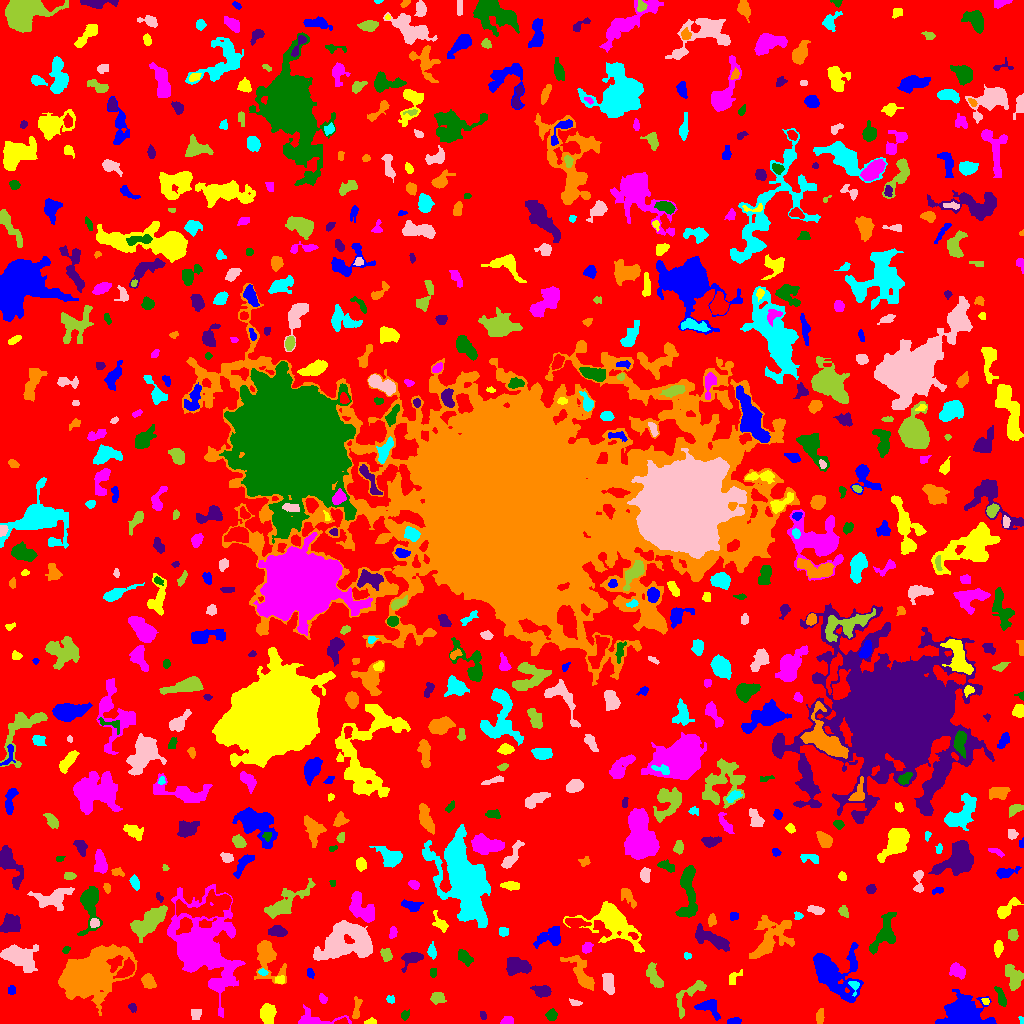

The file beside this chart, header and first rows:
ID, X, Y, A, B, theta, total_flux, mu_max, mu_median, mu_mean, R_fwhm, R_e, R10, R90, x_start, x_end, y_start, y_end, area, greylevel
0, 521, 510.3, 307.3, 301.3, 0.763, 933946, 9.0, 1.0, 1.273, 47.88, 216.2, 82.03, 356.8, 0, 1023, 0, 1023, 733635, 1.273
1, 734.1, 2.424, 3.393, 1.583, 0.0993, 229.0, 5.0, 3.0, 2.632, 3.949, 3.038, 1.128, 4.549, 727, 741, 0, 6, 87, 5.632
2, 370.6, 1.367, 2.697, 1.258, 0.08034, 98.0, 4.0, 1.0, 1.531, 3.09, 2.111, 0.7979, 3.523, 364, 376, 0, 6, 64, 5.531
3, 507.4, 2.601, 2.841, 1.931, 0.1841, 388.0, 9.0, 4.0, 4.128, 3.742, 2.877, 1.128, 4.514, 500, 513, 0, 7, 94, 7.128
4, 404.8, 8.43, 2.413, 1.864, 1.059, 142.0, 4.0, 2.0, 1.893, 3.656, 2.585, 0.9772, 4.297, 401, 409, 3, 14, 75, 4.893
5, 482.8, 8.367, 2.298, 1.492, -1.221, 90.0, 3.0, 2.0, 1.667, 3.141, 2.394, 0.7979, 3.613, 480, 486, 4, 12, 54, 4.667
6, 819.8, 7.73, 3.95, 1.903, 1.407, 263.0, 4.0, 2.0, 2.348, 5.352, 3.568, 1.382, 5.262, 816, 824, 0, 15, 112, 5.348
7, 1021, 3.182, 2.343, 0.995, -1.212, 33.0, 2.0, 1.0, 0.9429, 2.985, 1.871, 0.5642, 2.764, 1018, 1023, 0, 7, 35, 4.943
8, 195.7, 9.056, 2.749, 2.592, 0.8802, 196.0, 3.0, 2.0, 1.798, 4.514, 3.385, 1.382, 5.293, 191, 201, 4, 14, 109, 4.798
9, 691, 30.62, 12.12, 4.29, 0.8193, 1124, 10.0, 3.0, 3.365, 4.687, 5.585, 1.954, 9.253, 676, 706, 5, 43, 334, 5.365
10, 47.63, 7.916, 7.787, 5.3, -0.4454, 21747, 113.0, 6.0, 18.89, 6.723, 6.482, 2.523, 12.42, 19, 71, 0, 34, 1151, 21.89
11, 708.6, 16.44, 5.928, 3.767, -0.4335, 528.0, 5.0, 2.0, 2.031, 5.323, 4.82, 1.784, 7.979, 694, 720, 3, 24, 260, 5.031
12, 267.6, 9.827, 4.611, 3.349, -1.485, 1172, 9.0, 4.0, 4.277, 6.333, 5.078, 2.034, 7.818, 260, 276, 0, 20, 274, 7.277
13, 313.4, 3.516, 12.97, 3.683, -0.01351, 694.0, 10.0, 2.0, 2.217, 3.141, 4.918, 1.596, 8.593, 298, 351, 0, 19, 313, 5.217
14, 551.5, 8.362, 2.673, 2.415, 1.383, 318.0, 6.0, 2.5, 2.789, 4.26, 3.241, 1.262, 5.109, 545, 557, 3, 15, 114, 5.789
15, 132.3, 16.01, 2.228, 1.752, -0.9774, 135.0, 4.0, 2.0, 2.045, 3.785, 2.523, 0.9772, 3.742, 128, 136, 11, 20, 66, 5.045
16, 356.6, 14.16, 6.218, 1.864, 1.43, 256.0, 4.0, 2.0, 1.816, 5.323, 3.949, 1.382, 5.997, 352, 362, 5, 27, 141, 5.816
17, 390.4, 24.0, 2.262, 1.915, -0.4601, 85.0, 3.0, 1.0, 1.371, 2.706, 2.523, 0.9772, 4.068, 386, 394, 20, 28, 62, 4.371
18, 575, 21.03, 3.1, 1.251, -0.2931, 67.0, 2.0, 1.0, 0.9571, 3.949, 2.257, 0.9772, 3.656, 569, 582, 18, 25, 70, 4.957
19, 437.7, 25.87, 3.345, 2.822, -0.1586, 324.0, 5.0, 2.0, 2.146, 4.37, 3.909, 1.493, 5.944, 430, 446, 19, 31, 151, 5.146
20, 806.5, 26.81, 3.361, 1.905, -0.2819, 217.0, 4.0, 2.0, 2.127, 4.618, 3.192, 1.262, 5.015, 801, 814, 22, 32, 102, 5.127
21, 962, 9.917, 10.27, 7.267, -0.1974, 5382, 16.0, 4.0, 4.983, 9.202, 9.062, 3.432, 14.86, 935, 996, 0, 34, 1080, 7.983
22, 985.9, 22.12, 1.685, 1.302, -0.3549, 52.0, 3.0, 1.0, 1.061, 2.185, 1.784, 0.5642, 2.932, 981, 989, 19, 25, 49, 6.061
23, 322.7, 24.42, 2.628, 1.741, -1.097, 110.0, 3.0, 1.0, 1.528, 3.241, 2.646, 0.9772, 4.184, 319, 327, 20, 30, 72, 4.528
24, 1001, 25.82, 5.494, 1.858, -1.221, 314.0, 6.0, 2.0, 2.122, 3.523, 3.742, 1.262, 6.024, 994, 1006, 17, 37, 148, 5.122
25, 541.4, 32.44, 3.981, 2.546, -0.1676, 669.0, 8.0, 3.0, 3.54, 5.293, 3.989, 1.693, 6.383, 530, 551, 26, 38, 189, 6.54
26, 90.47, 49.18, 11.88, 8.316, 0.5819, 50108, 137.0, 8.0, 19.53, 8.137, 9.441, 3.478, 21.58, 58, 137, 8, 79, 2566, 20.53
27, 854.2, 37.83, 3.563, 2.306, -1.367, 186.0, 5.0, 2.0, 2.0, 2.877, 2.877, 1.128, 4.72, 848, 859, 27, 42, 93, 9.0
28, 608.3, 39.47, 5.366, 2.677, -1.453, 811.0, 9.0, 3.0, 3.573, 4.146, 4.787, 1.784, 7.527, 602, 614, 29, 50, 227, 6.573
29, 654.5, 46.45, 7.608, 2.729, -1.153, 309.0, 3.0, 1.0, 1.198, 5.078, 4.72, 1.784, 7.632, 646, 663, 36, 61, 258, 5.198
30, 918, 30.31, 5.541, 2.425, -0.2036, 559.0, 6.0, 3.0, 2.688, 5.836, 4.406, 1.693, 6.84, 903, 928, 24, 36, 208, 5.688
31, 11.5, 32.91, 2.112, 1.979, -0.0, 180.0, 5.0, 3.0, 2.609, 3.385, 2.646, 0.9772, 4.029, 8, 15, 29, 38, 69, 5.609
32, 279.8, 43.71, 2.383, 2.14, 0.06288, 147.0, 3.0, 2.0, 1.909, 4.068, 2.877, 1.128, 4.334, 275, 284, 40, 48, 77, 6.909
33, 219.1, 40.14, 5.559, 2.287, 0.3393, 586.0, 9.0, 3.0, 3.33, 3.523, 3.868, 1.382, 6.358, 209, 231, 34, 49, 176, 10.33
34, 433.0, 50.91, 2.631, 1.674, 1.552, 169.0, 4.0, 2.0, 2.683, 4.442, 2.646, 1.128, 4.107, 430, 436, 46, 55, 63, 5.683
35, 518, 57.44, 6.195, 3.646, -0.09642, 1271, 7.0, 3.0, 3.521, 7.421, 5.89, 2.394, 9.132, 506, 531, 48, 66, 361, 6.521
36, 148, 41.9, 3.697, 2.889, -0.9069, 989.0, 11.0, 5.0, 5.619, 5.046, 4.146, 1.693, 6.604, 141, 156, 35, 50, 176, 7.619
37, 262.8, 51.23, 1.903, 1.527, -0.5326, 74.0, 3.0, 1.0, 1.298, 2.706, 2.185, 0.7979, 3.432, 258, 268, 48, 55, 57, 7.298
38, 17.97, 67.25, 8.184, 4.624, -0.2629, 2544, 12.0, 3.0, 3.896, 7.269, 6.933, 2.706, 11.83, 0, 38, 51, 79, 653, 6.896
39, 1013, 47.42, 6.118, 3.543, -1.142, 820.0, 6.0, 2.0, 2.547, 6.933, 5.412, 2.111, 8.556, 1005, 1023, 33, 59, 322, 5.547
40, 126.4, 53.81, 5.177, 2.844, 0.8069, 1216, 12.0, 5.0, 5.067, 5.585, 4.618, 1.871, 7.356, 113, 134, 45, 66, 240, 12.07
41, 310.3, 50.4, 2.747, 1.652, -1.225, 93.0, 2.0, 1.0, 1.388, 4.514, 2.706, 1.128, 4.146, 307, 314, 45, 55, 67, 4.388
42, 734.1, 46.06, 4.413, 2.3, 0.8505, 264.0, 6.0, 2.0, 2.237, 3.949, 3.523, 1.262, 5.323, 729, 742, 39, 54, 118, 5.237
43, 957.8, 52.33, 3.862, 2.752, -0.6133, 550.0, 7.0, 3.0, 2.764, 4.549, 4.068, 1.596, 6.482, 949, 965, 44, 61, 199, 6.764
44, 464.3, 66.25, 4.329, 2.5, -0.8097, 370.0, 5.0, 2.0, 2.102, 4.478, 4.068, 1.493, 6.531, 458, 473, 57, 74, 176, 5.102
45, 412.2, 65.31, 5.701, 3.18, 0.4534, 477.0, 5.0, 2.0, 2.083, 4.82, 4.514, 1.693, 7.485, 401, 423, 51, 71, 229, 5.083
46, 580.9, 49.66, 11.07, 3.998, -1.003, 967.0, 6.0, 2.0, 2.125, 6.84, 6.232, 2.326, 10.57, 560, 594, 33, 68, 455, 6.125
47, 687.8, 67.54, 1.755, 1.664, -1.176, 89.0, 5.0, 2.0, 1.78, 1.784, 2.111, 0.5642, 3.29, 684, 691, 64, 71, 50, 5.78
48, 334.7, 77.5, 4.218, 3.653, 1.535, 2756, 24.0, 9.0, 9.843, 5.528, 4.983, 1.954, 8.058, 327, 344, 68, 87, 280, 15.84
49, 386.1, 68.25, 3.249, 2.438, -1.134, 569.0, 9.0, 4.0, 4.411, 4.107, 3.478, 1.382, 5.557, 380, 392, 62, 75, 129, 6.411
50, 924.1, 79.9, 9.82, 9.166, -1.183, 7015, 30.0, 4.0, 6.864, 6.794, 7.464, 2.764, 15.22, 903, 939, 56, 119, 1022, 8.864
51, 830.9, 51.52, 12.71, 8.474, -0.7362, 6260, 23.0, 3.0, 4.879, 6.84, 8.273, 2.985, 16.33, 813, 863, 21, 81, 1283, 7.879
52, 998.3, 75.52, 3.895, 2.112, 1.459, 288.0, 4.0, 2.0, 2.215, 5.499, 3.742, 1.493, 5.642, 994, 1003, 66, 83, 130, 5.215
53, 587.2, 75.75, 2.877, 2.146, 0.8597, 324.0, 6.0, 3.0, 3.086, 4.406, 3.192, 1.262, 4.951, 582, 593, 70, 81, 105, 7.086
54, 66.33, 73.83, 2.196, 1.578, 0.9109, 82.0, 3.0, 1.0, 1.577, 2.821, 2.257, 0.7979, 3.568, 62, 70, 70, 77, 52, 4.577
55, 711.4, 84.23, 10.58, 3.358, -0.4236, 885.0, 5.0, 2.0, 2.034, 6.58, 6.482, 2.523, 10.33, 695, 729, 72, 100, 435, 5.034
56, 267.6, 65.32, 11.13, 6.241, -1.249, 2237, 9.0, 3.0, 3.722, 7.548, 7.506, 2.877, 12.39, 254, 286, 39, 83, 601, 5.722
57, 432, 71.72, 3.496, 1.928, -1.427, 210.0, 6.0, 2.0, 1.909, 3.038, 3.09, 0.9772, 5.262, 427, 436, 64, 82, 110, 4.909
58, 351.3, 82.18, 15.05, 9.525, 0.1653, 6278, 15.0, 5.0, 5.426, 8.992, 10.09, 3.827, 16.59, 313, 372, 63, 103, 1157, 7.426
59, 1012, 88.71, 2.73, 2.321, -1.493, 314.0, 5.0, 3.0, 2.907, 4.334, 3.241, 1.382, 5.046, 1008, 1018, 83, 94, 108, 5.907
... 640 more rows
